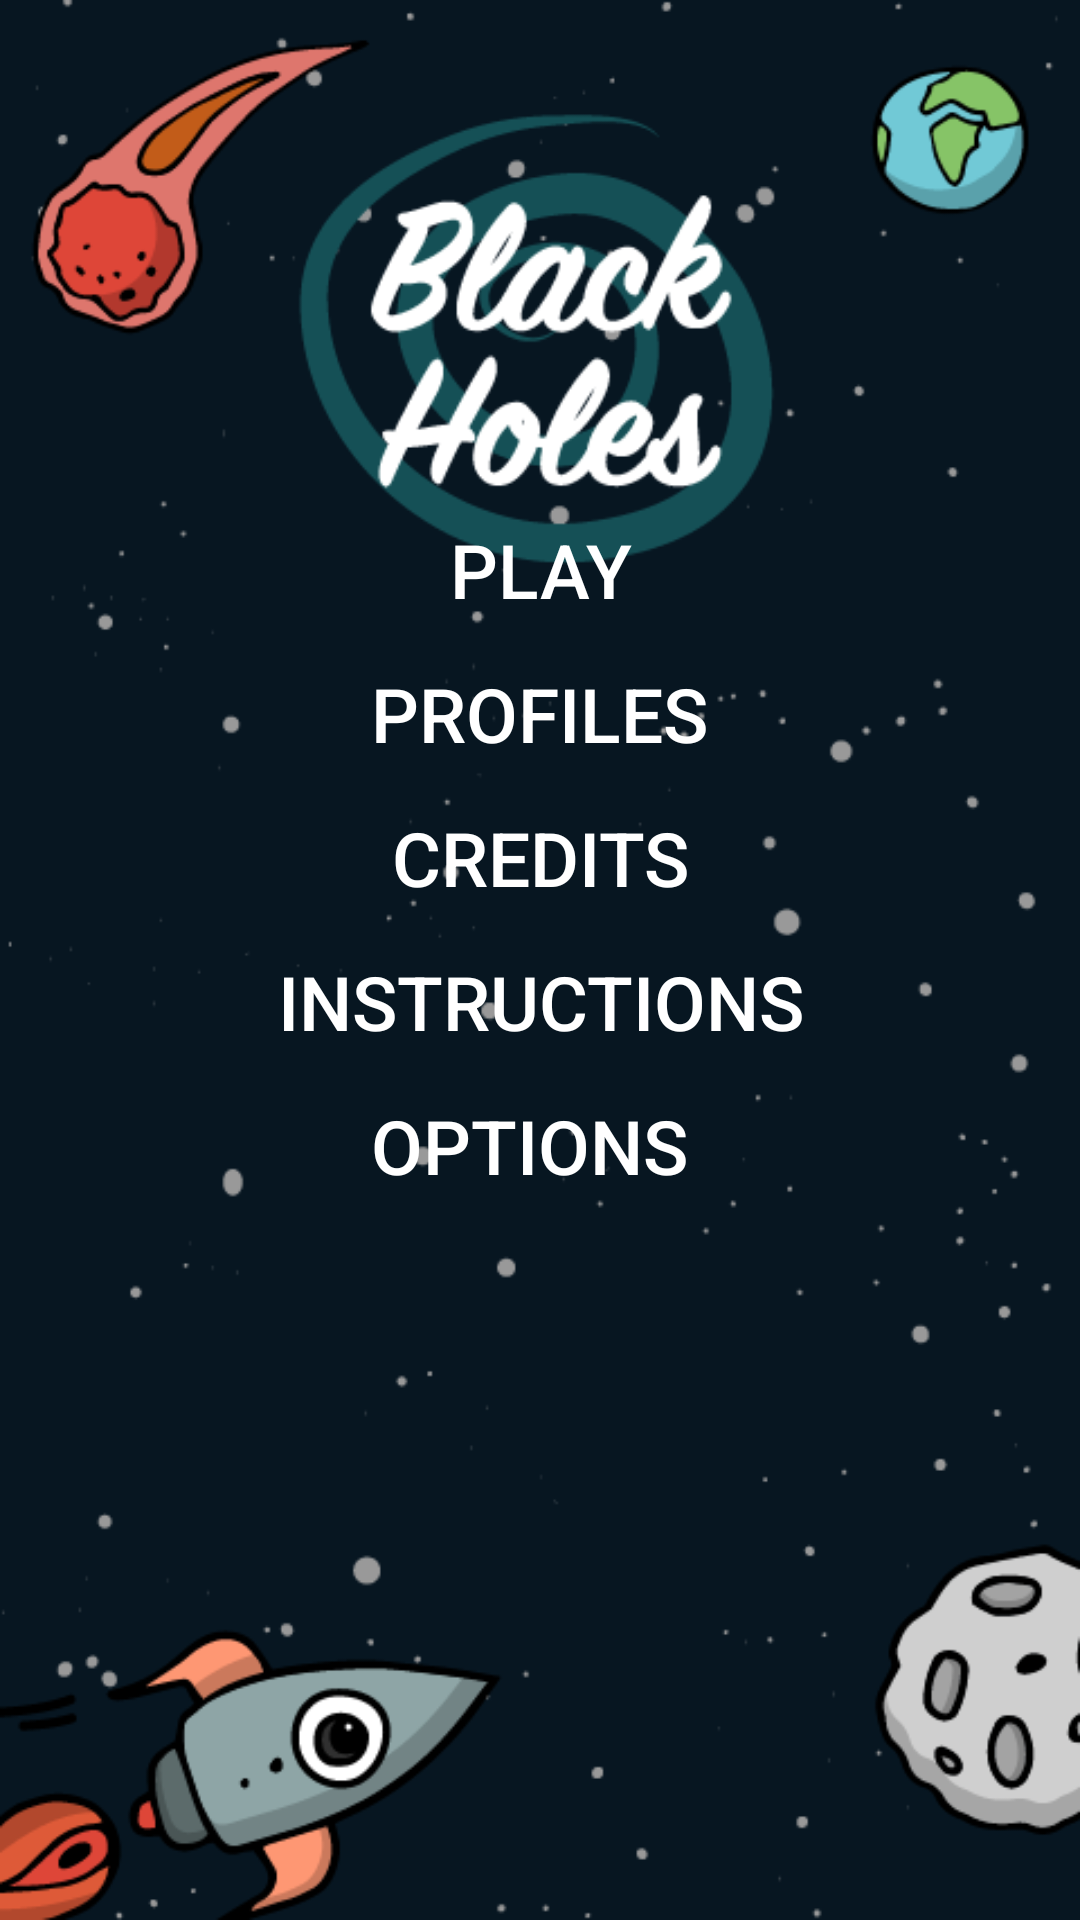

Reconstruct the res/layout file that produces this screen, plus the resources it refers to.
<!-- AndroidManifest.xml: activity theme AppTheme.NoActionBar -->
<!-- res/layout/activity_main.xml -->
<?xml version="1.0" encoding="utf-8"?>
<android.support.design.widget.CoordinatorLayout
    xmlns:android="http://schemas.android.com/apk/res/android"
    xmlns:app="http://schemas.android.com/apk/res-auto"
    xmlns:tools="http://schemas.android.com/tools" android:layout_width="match_parent"
    android:layout_height="match_parent" android:fitsSystemWindows="true"
    tools:context=".MainActivity"
    android:background="@drawable/home_hdpi">

    <android.support.design.widget.AppBarLayout android:layout_height="wrap_content"
        android:layout_width="match_parent" android:theme="@style/AppTheme.AppBarOverlay">

    </android.support.design.widget.AppBarLayout>

    <include layout="@layout/content_main" />

</android.support.design.widget.CoordinatorLayout>
<!-- res/layout/content_main.xml (included above) -->
<?xml version="1.0" encoding="utf-8"?>
<RelativeLayout xmlns:android="http://schemas.android.com/apk/res/android"
    xmlns:tools="http://schemas.android.com/tools"
    xmlns:app="http://schemas.android.com/apk/res-auto" android:layout_width="match_parent"
    android:layout_height="match_parent" android:paddingLeft="@dimen/activity_horizontal_margin"
    android:paddingRight="@dimen/activity_horizontal_margin"
    android:paddingTop="@dimen/activity_vertical_margin"
    android:paddingBottom="@dimen/activity_vertical_margin"
    app:layout_behavior="@string/appbar_scrolling_view_behavior"
    tools:showIn="@layout/activity_main" tools:context=".MainActivity"

    >


    <Button
        android:layout_width="wrap_content"
        android:layout_height="wrap_content"
        android:text="@string/play"
        android:id="@+id/play_button"
        android:onClick="goToChooseMatchType"
        android:layout_centerHorizontal="true"
        android:layout_marginTop="150dp"
        android:textSize="25dp"
        android:textColor="#ffffff"
        android:background="#00ffffff"
        style="?android:attr/borderlessButtonStyle"/>

    <Button
        android:layout_width="wrap_content"
        android:layout_height="wrap_content"
        android:text="@string/credits"
        android:id="@+id/credits_button"
        android:onClick="goToCredits"
        android:layout_below="@+id/profiles_button"
        android:layout_centerHorizontal="true"
        android:textSize="25dp"
        android:textColor="#ffffff"
        android:background="#00ffffff"
        style="?android:attr/borderlessButtonStyle"/>

    <Button
        android:layout_width="wrap_content"
        android:layout_height="wrap_content"
        android:text="@string/profiles"
        android:id="@+id/profiles_button"
        android:onClick="goToViewProfileList"
        android:layout_centerHorizontal="true"
        android:textSize="25dp"
        android:textColor="#ffffff"
        android:background="#00ffffff"
        style="?android:attr/borderlessButtonStyle"
        android:layout_below="@+id/play_button" />

    <Button
        android:layout_width="wrap_content"
        android:layout_height="wrap_content"
        android:text="INSTRUCTIONS"
        android:id="@+id/instructions_button"
        android:background="#00ffffff"
        android:textColor="#ffffff"
        android:textSize="25sp"
        android:onClick="goToInstructions"
        android:layout_below="@+id/credits_button"
        android:layout_centerHorizontal="true" />

    <Button
        android:layout_width="wrap_content"
        android:layout_height="wrap_content"
        android:text="@string/options"
        android:id="@+id/options_button"
        android:onClick="goToOptions"
        android:textSize="25dp"
        android:textColor="#ffffff"
        android:background="#00ffffff"
        style="?android:attr/borderlessButtonStyle"
        android:layout_below="@+id/instructions_button"
        android:layout_alignStart="@+id/profiles_button" />

</RelativeLayout>
<!-- resources referenced by this layout -->
<resources>
  <dimen name="activity_horizontal_margin">0dp</dimen>
  <dimen name="activity_vertical_margin">16dp</dimen>
  <!-- drawable home_hdpi: png bitmap (drawable-xxhdpi, 56539 bytes) -->
  <string name="credits">CREDITS</string>
  <string name="options">OPTIONS</string>
  <string name="play">PLAY</string>
  <string name="profiles">PROFILES</string>
  <style name="AppTheme.AppBarOverlay" parent="ThemeOverlay.AppCompat.Dark.ActionBar" />
  <style name="AppTheme.NoActionBar">
          <item name="windowActionBar">false</item>
          <item name="windowNoTitle">true</item>
      </style>
</resources>
